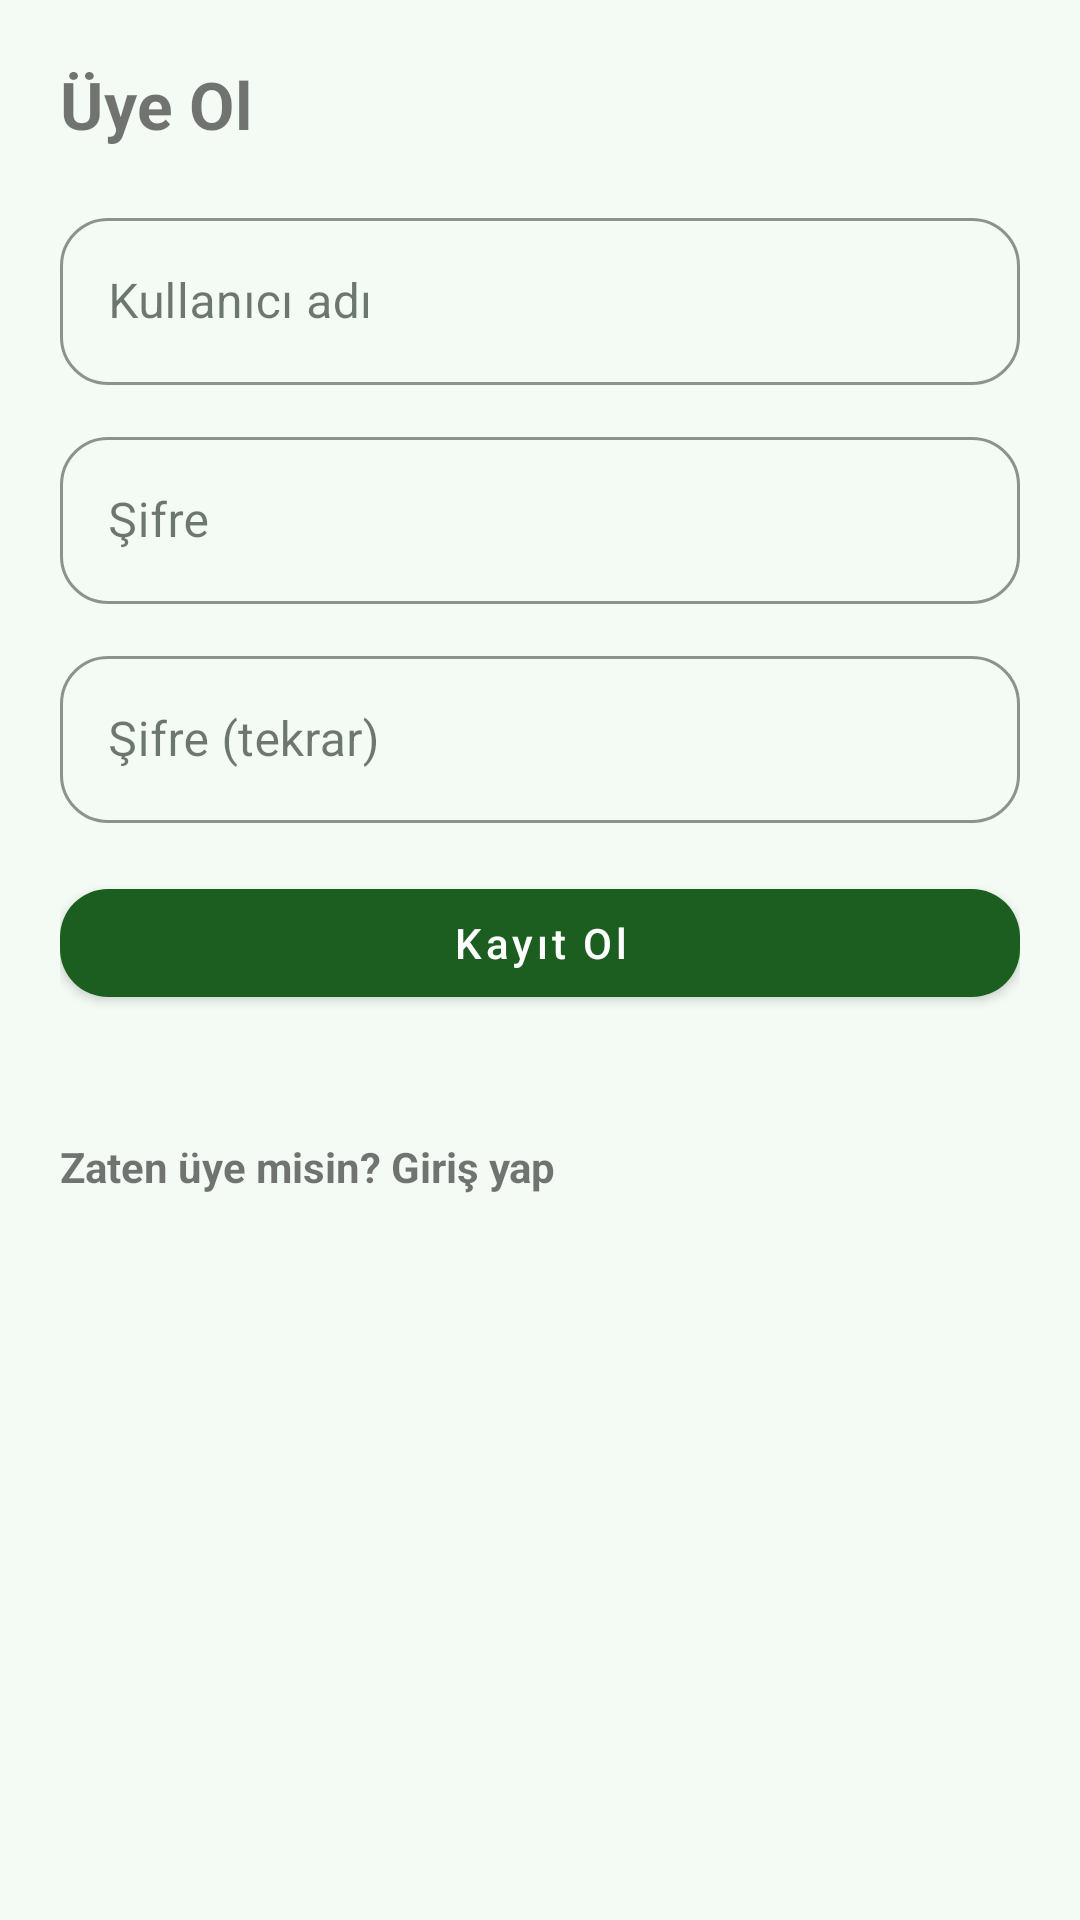

Reconstruct the res/layout file that produces this screen, plus the resources it refers to.
<!-- AndroidManifest.xml: application theme Theme.TezProje -->
<!-- res/layout/activity_register.xml -->
<?xml version="1.0" encoding="utf-8"?>
<androidx.constraintlayout.widget.ConstraintLayout xmlns:android="http://schemas.android.com/apk/res/android"
    xmlns:app="http://schemas.android.com/apk/res-auto"
    android:layout_width="match_parent"
    android:layout_height="match_parent"
    android:padding="20dp">

    <TextView
        android:id="@+id/titleText"
        android:layout_width="0dp"
        android:layout_height="wrap_content"
        android:text="@string/register_title"
        android:textSize="22sp"
        android:textStyle="bold"
        app:layout_constraintTop_toTopOf="parent"
        app:layout_constraintStart_toStartOf="parent"
        app:layout_constraintEnd_toEndOf="parent" />

    <com.google.android.material.textfield.TextInputLayout
        android:id="@+id/usernameLayout"
        android:layout_width="0dp"
        android:layout_height="wrap_content"
        android:layout_marginTop="18dp"
        android:hint="@string/login_username"
        app:layout_constraintTop_toBottomOf="@id/titleText"
        app:layout_constraintStart_toStartOf="parent"
        app:layout_constraintEnd_toEndOf="parent">

        <com.google.android.material.textfield.TextInputEditText
            android:id="@+id/usernameEdit"
            android:layout_width="match_parent"
            android:layout_height="wrap_content"
            android:inputType="text" />
    </com.google.android.material.textfield.TextInputLayout>

    <com.google.android.material.textfield.TextInputLayout
        android:id="@+id/passwordLayout"
        android:layout_width="0dp"
        android:layout_height="wrap_content"
        android:layout_marginTop="12dp"
        android:hint="@string/login_password"
        app:layout_constraintTop_toBottomOf="@id/usernameLayout"
        app:layout_constraintStart_toStartOf="parent"
        app:layout_constraintEnd_toEndOf="parent">

        <com.google.android.material.textfield.TextInputEditText
            android:id="@+id/passwordEdit"
            android:layout_width="match_parent"
            android:layout_height="wrap_content"
            android:inputType="textPassword" />
    </com.google.android.material.textfield.TextInputLayout>

    <com.google.android.material.textfield.TextInputLayout
        android:id="@+id/passwordConfirmLayout"
        android:layout_width="0dp"
        android:layout_height="wrap_content"
        android:layout_marginTop="12dp"
        android:hint="@string/register_password_confirm"
        app:layout_constraintTop_toBottomOf="@id/passwordLayout"
        app:layout_constraintStart_toStartOf="parent"
        app:layout_constraintEnd_toEndOf="parent">

        <com.google.android.material.textfield.TextInputEditText
            android:id="@+id/passwordConfirmEdit"
            android:layout_width="match_parent"
            android:layout_height="wrap_content"
            android:inputType="textPassword" />
    </com.google.android.material.textfield.TextInputLayout>

    <com.google.android.material.button.MaterialButton
        android:id="@+id/registerButton"
        android:layout_width="0dp"
        android:layout_height="wrap_content"
        android:layout_marginTop="16dp"
        android:text="@string/register_button"
        app:layout_constraintTop_toBottomOf="@id/passwordConfirmLayout"
        app:layout_constraintStart_toStartOf="parent"
        app:layout_constraintEnd_toEndOf="parent" />

    <TextView
        android:id="@+id/messageText"
        android:layout_width="0dp"
        android:layout_height="wrap_content"
        android:layout_marginTop="10dp"
        android:text=""
        app:layout_constraintTop_toBottomOf="@id/registerButton"
        app:layout_constraintStart_toStartOf="parent"
        app:layout_constraintEnd_toEndOf="parent" />

    <TextView
        android:id="@+id/loginLink"
        android:layout_width="0dp"
        android:layout_height="wrap_content"
        android:layout_marginTop="12dp"
        android:text="@string/register_login_link"
        android:textStyle="bold"
        app:layout_constraintTop_toBottomOf="@id/messageText"
        app:layout_constraintStart_toStartOf="parent"
        app:layout_constraintEnd_toEndOf="parent" />

</androidx.constraintlayout.widget.ConstraintLayout>
<!-- resources referenced by this layout -->
<resources>
  <string name="login_password">Şifre</string>
  <string name="login_username">Kullanıcı adı</string>
  <string name="register_button">Kayıt Ol</string>
  <string name="register_login_link">Zaten üye misin? Giriş yap</string>
  <string name="register_password_confirm">Şifre (tekrar)</string>
  <string name="register_title">Üye Ol</string>
  <color name="app_primary">#1B5E20</color>
  <color name="app_primary_variant">#0F4D1A</color>
  <color name="app_on_primary">#FFFFFF</color>
  <color name="app_secondary">#2E7D32</color>
  <color name="app_secondary_variant">#1F6A26</color>
  <color name="app_on_secondary">#FFFFFF</color>
  <color name="app_on_background">#102012</color>
  <color name="app_surface">#FFFFFF</color>
  <color name="app_on_surface">#102012</color>
  <color name="app_error">#B3261E</color>
  <color name="app_on_error">#FFFFFF</color>
  <color name="app_background">#F4FBF5</color>
  <style name="Widget.TezProje.Button" parent="Widget.MaterialComponents.Button">
          <item name="shapeAppearance">@style/ShapeAppearance.TezProje.Medium</item>
          <item name="android:textAllCaps">false</item>
          <item name="rippleColor">?attr/colorPrimary</item>
      </style>
  <style name="Widget.TezProje.Button.Outlined" parent="Widget.MaterialComponents.Button.OutlinedButton">
          <item name="shapeAppearance">@style/ShapeAppearance.TezProje.Medium</item>
          <item name="android:textAllCaps">false</item>
      </style>
  <style name="Widget.TezProje.CardView" parent="Widget.MaterialComponents.CardView">
          <item name="shapeAppearance">@style/ShapeAppearance.TezProje.Large</item>
          <item name="strokeWidth">1dp</item>
          <item name="strokeColor">@color/app_outline</item>
          <item name="cardUseCompatPadding">true</item>
      </style>
  <style name="Widget.TezProje.TextInputLayout" parent="Widget.MaterialComponents.TextInputLayout.OutlinedBox">
          <item name="boxCornerRadiusTopStart">16dp</item>
          <item name="boxCornerRadiusTopEnd">16dp</item>
          <item name="boxCornerRadiusBottomStart">16dp</item>
          <item name="boxCornerRadiusBottomEnd">16dp</item>
          <item name="boxStrokeColor">?attr/colorPrimary</item>
      </style>
  <style name="Widget.TezProje.BottomNavigationView" parent="Widget.MaterialComponents.BottomNavigationView">
          <item name="android:background">?attr/colorSurface</item>
          <item name="itemIconTint">@color/bottom_nav_item_colors</item>
          <item name="itemTextColor">@color/bottom_nav_item_colors</item>
          <item name="itemRippleColor">@color/bottom_nav_item_ripple</item>
          <item name="elevation">8dp</item>
          <item name="labelVisibilityMode">labeled</item>
      </style>
  <style name="ShapeAppearance.TezProje.Medium" parent="ShapeAppearance.MaterialComponents.MediumComponent">
          <item name="cornerFamily">rounded</item>
          <item name="cornerSize">16dp</item>
      </style>
  <style name="ShapeAppearance.TezProje.Large" parent="ShapeAppearance.MaterialComponents.LargeComponent">
          <item name="cornerFamily">rounded</item>
          <item name="cornerSize">24dp</item>
      </style>
  <color name="app_outline">#C7D7C9</color>
</resources>
